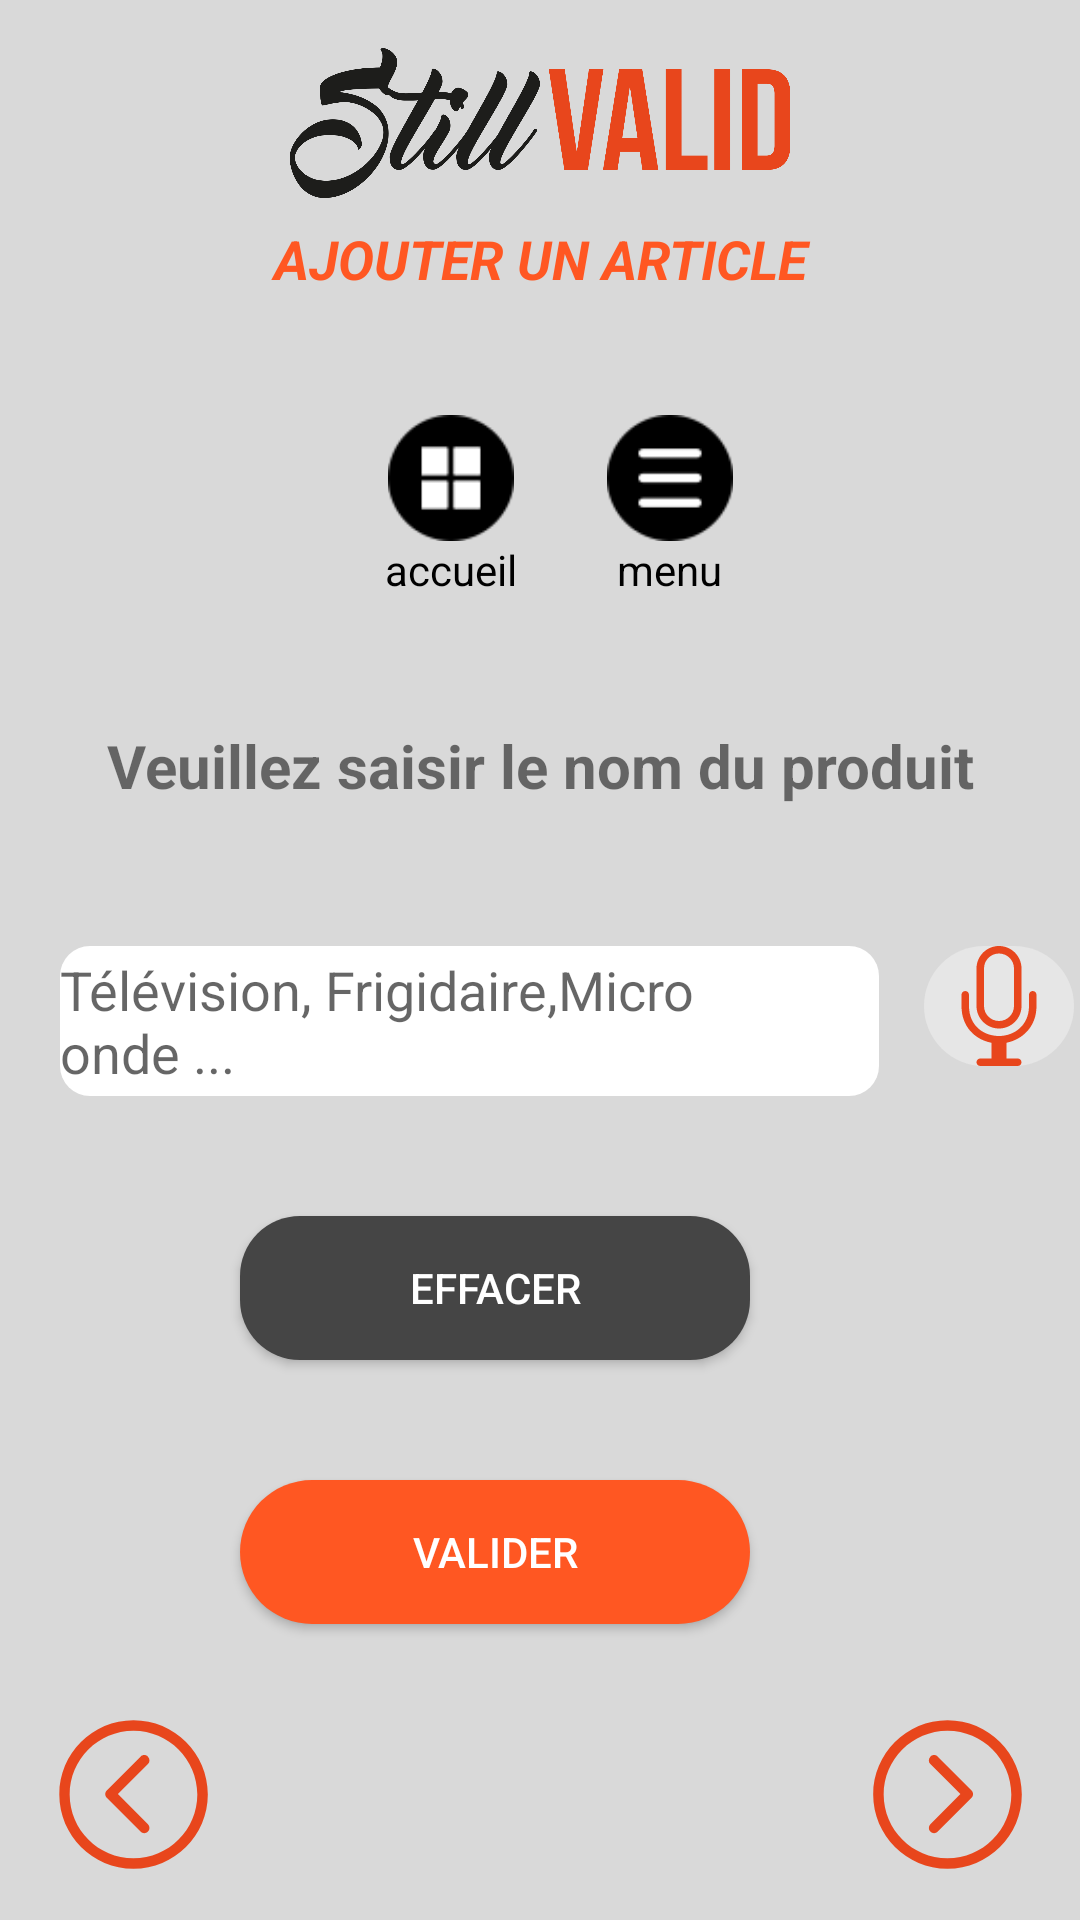

Write the Android layout XML for this screen, with the resource values it uses.
<!-- AndroidManifest.xml: application theme AppTheme -->
<!-- res/layout/activity_nom__produit.xml -->
<?xml version="1.0" encoding="utf-8"?>
<android.support.constraint.ConstraintLayout xmlns:android="http://schemas.android.com/apk/res/android"
    xmlns:app="http://schemas.android.com/apk/res-auto"
    xmlns:tools="http://schemas.android.com/tools"
    android:layout_width="match_parent"
    android:layout_height="match_parent"
    tools:ignore="ContentDescription"
    android:background="@color/bgColor"
    tools:context=".Nom_Produit">
    <ImageView
        android:id="@+id/modif_supp_btn"
        android:layout_width="232dp"
        android:layout_height="50dp"
        android:layout_marginEnd="32dp"
        android:layout_marginStart="32dp"
        android:layout_marginTop="16dp"
        app:layout_constraintEnd_toEndOf="parent"
        app:layout_constraintStart_toStartOf="parent"
        app:layout_constraintTop_toTopOf="parent"
        app:srcCompat="@drawable/logo" />

    <TextView
        android:id="@+id/textView2"
        android:layout_width="match_parent"
        android:layout_height="wrap_content"
        android:layout_marginEnd="32dp"
        android:layout_marginStart="32dp"
        android:layout_marginTop="8dp"
        android:gravity="center"
        android:text="@string/ar"
        android:textAllCaps="true"
        android:textColor="@color/orange"
        android:textSize="18sp"
        android:textStyle="bold|italic"
        app:layout_constraintEnd_toEndOf="parent"
        app:layout_constraintHorizontal_bias="0.0"
        app:layout_constraintStart_toStartOf="parent"
        app:layout_constraintTop_toBottomOf="@+id/modif_supp_btn" />

    <LinearLayout
        android:id="@+id/linearLayout3"
        android:layout_width="wrap_content"
        android:layout_height="wrap_content"
        android:layout_marginStart="32dp"
        android:layout_marginTop="40dp"
        android:layout_marginEnd="32dp"
        android:gravity="center"
        android:orientation="horizontal"
        app:layout_constraintEnd_toEndOf="parent"
        app:layout_constraintHorizontal_bias="0.536"
        app:layout_constraintStart_toStartOf="parent"
        app:layout_constraintTop_toBottomOf="@+id/textView2">

        <LinearLayout
            android:layout_width="wrap_content"
            android:layout_height="wrap_content"
            android:layout_marginRight="30dp"
            android:orientation="vertical">

            <ImageView
                android:id="@+id/accueil"
                android:layout_width="42dp"
                android:layout_height="42dp"
                android:layout_gravity="center"
                android:onClick="acueil"
                app:srcCompat="@drawable/home_button" />

            <TextView
                android:id="@+id/textView20"
                android:layout_width="wrap_content"
                android:layout_height="wrap_content"
                android:layout_gravity="center"
                android:text="accueil"
                android:textColor="@android:color/black"
                android:textSize="14sp" />

        </LinearLayout>

        <LinearLayout
            android:layout_width="wrap_content"
            android:layout_height="wrap_content"
            android:orientation="vertical">

            <ImageView
                android:id="@+id/menu"
                android:layout_width="42dp"
                android:layout_height="42dp"
                android:layout_gravity="center"
                android:onClick="getMenu"
                app:srcCompat="@drawable/menu_button" />

            <TextView
                android:id="@+id/textView21"
                android:layout_width="wrap_content"
                android:layout_height="wrap_content"
                android:layout_gravity="center"
                android:text="menu"
                android:textColor="@android:color/black"
                android:textSize="14sp" />

        </LinearLayout>
    </LinearLayout>

    <TextView
        android:id="@+id/textView18"
        android:layout_width="0dp"
        android:layout_height="40dp"
        android:layout_marginStart="20dp"
        android:layout_marginLeft="20dp"
        android:layout_marginTop="36dp"
        android:layout_marginEnd="20dp"
        android:layout_marginRight="20dp"
        android:gravity="center"
        android:text="@string/vp"
        android:textSize="20sp"
        android:textStyle="bold"
        app:layout_constraintEnd_toEndOf="parent"
        app:layout_constraintHorizontal_bias="0.379"
        app:layout_constraintStart_toStartOf="parent"
        app:layout_constraintTop_toBottomOf="@+id/linearLayout3" />


    <Button
        android:id="@+id/valid"
        android:layout_width="170dp"
        android:layout_height="wrap_content"
        android:layout_marginStart="110dp"
        android:layout_marginLeft="110dp"
        android:layout_marginTop="40dp"
        android:layout_marginEnd="110dp"
        android:layout_marginRight="110dp"
        android:background="@drawable/orange_btn"
        android:gravity="center"
        android:onClick="valid_Article"
        android:text="@string/va"
        android:textColor="@android:color/white"
        app:layout_constraintEnd_toEndOf="parent"
        app:layout_constraintHorizontal_bias="1.0"
        app:layout_constraintStart_toStartOf="parent"
        app:layout_constraintTop_toBottomOf="@+id/efface" />

    <Button
        android:id="@+id/efface"
        android:layout_width="170dp"
        android:layout_height="wrap_content"
        android:layout_below="@+id/valid"
        android:layout_marginStart="110dp"
        android:layout_marginLeft="110dp"
        android:layout_marginTop="40dp"
        android:layout_marginEnd="110dp"
        android:layout_marginRight="110dp"
        android:background="@drawable/button_noir"
        android:gravity="center"
        android:text="@string/e"
        android:onClick="btn_efface"
        android:textColor="@android:color/white"
        app:layout_constraintEnd_toEndOf="parent"
        app:layout_constraintHorizontal_bias="1.0"
        app:layout_constraintStart_toStartOf="parent"
        app:layout_constraintTop_toBottomOf="@+id/edit_nom_prod" />

    <EditText
        android:id="@+id/edit_nom_prod"
        android:layout_width="0dp"
        android:layout_height="50dp"
        android:layout_marginStart="20dp"
        android:layout_marginLeft="20dp"
        android:layout_marginTop="40dp"
        android:layout_marginEnd="15dp"
        android:layout_marginRight="15dp"
        android:background="@drawable/add_layout"
        android:hint="Télévision, Frigidaire,Micro onde ..."
        app:layout_constraintEnd_toStartOf="@+id/mic"
        app:layout_constraintHorizontal_bias="1.0"
        app:layout_constraintStart_toStartOf="parent"
        app:layout_constraintTop_toBottomOf="@+id/textView18" />

    <ImageView
        android:id="@+id/mic"
        android:layout_width="50dp"
        android:layout_height="40dp"
        android:layout_marginTop="40dp"
        android:layout_marginEnd="2dp"
        android:layout_marginRight="2dp"
        android:layout_weight="0.2"
        android:onClick="vocale"
        android:background="@drawable/edit_round"
        android:src="@drawable/microphone"
        app:layout_constraintEnd_toEndOf="parent"
        app:layout_constraintTop_toBottomOf="@+id/textView18" />

    <ImageView
        android:id="@+id/imageView11"
        android:layout_width="70dp"
        android:layout_height="55dp"
        android:layout_marginStart="8dp"
        android:layout_marginLeft="8dp"
        android:layout_marginTop="35dp"
        android:layout_marginEnd="100dp"
        android:layout_marginRight="100dp"
        android:layout_marginBottom="20dp"
        android:onClick="return_marque_prod"
        app:layout_constraintBottom_toBottomOf="parent"
        app:layout_constraintEnd_toStartOf="@+id/imageView12"
        app:layout_constraintStart_toStartOf="parent"
        app:layout_constraintTop_toBottomOf="@+id/valid"
        app:srcCompat="@drawable/left" />

    <ImageView
        android:id="@+id/imageView12"
        android:layout_width="70dp"
        android:layout_height="55dp"
        android:layout_marginStart="100dp"
        android:layout_marginLeft="100dp"
        android:layout_marginTop="35dp"
        android:layout_marginEnd="8dp"
        android:layout_marginRight="8dp"
        android:layout_marginBottom="20dp"
        android:onClick="vers_date_achat"
        app:layout_constraintBottom_toBottomOf="parent"
        app:layout_constraintEnd_toEndOf="parent"
        app:layout_constraintStart_toEndOf="@+id/imageView11"
        app:layout_constraintTop_toBottomOf="@+id/valid"
        app:srcCompat="@drawable/right" />

</android.support.constraint.ConstraintLayout>
<!-- resources referenced by this layout -->
<resources>
  <color name="bgColor">#D9D9D9</color>
  <color name="orange">#FF5722</color>
  <!-- drawable add_layout (drawable) -->
  <?xml version="1.0" encoding="utf-8"?>
  <shape xmlns:android="http://schemas.android.com/apk/res/android">
      <solid
          android:color="@android:color/white"/>
      <corners android:radius="10dp"/>
  </shape>
  <!-- drawable button_noir (drawable) -->
  <?xml version="1.0" encoding="utf-8"?>
  <shape xmlns:android="http://schemas.android.com/apk/res/android">
      android:shape="rectangle">
      <solid android:color="#454545"></solid>
      <corners android:radius="20dp"></corners>
  </shape>
  <!-- drawable edit_round (drawable) -->
  <?xml version="1.0" encoding="utf-8"?>
  <shape xmlns:android="http://schemas.android.com/apk/res/android"
      android:shape="rectangle">
      <solid android:color="#E6E6E6"></solid>
      <corners android:radius="20dp"></corners>
  </shape>
  <!-- drawable left (drawable) -->
  <vector android:height="24dp" android:viewportHeight="129"
      android:viewportWidth="129" android:width="24dp" xmlns:android="http://schemas.android.com/apk/res/android">
      <path android:fillColor="#e8461c" android:pathData="m64.5,122.6c32,0 58.1,-26 58.1,-58.1s-26,-58 -58.1,-58 -58,26 -58,58 26,58.1 58,58.1zM64.5,14.6c27.5,0 49.9,22.4 49.9,49.9s-22.4,49.9 -49.9,49.9 -49.9,-22.4 -49.9,-49.9 22.4,-49.9 49.9,-49.9z"/>
      <path android:fillColor="#e8461c" android:pathData="m70,93.5c0.8,0.8 1.8,1.2 2.9,1.2 1,0 2.1,-0.4 2.9,-1.2 1.6,-1.6 1.6,-4.2 0,-5.8l-23.5,-23.5 23.5,-23.5c1.6,-1.6 1.6,-4.2 0,-5.8s-4.2,-1.6 -5.8,0l-26.4,26.4c-0.8,0.8 -1.2,1.8 -1.2,2.9s0.4,2.1 1.2,2.9l26.4,26.4z"/>
  </vector>
  <!-- drawable orange_btn (drawable) -->
  <?xml version="1.0" encoding="utf-8"?>
  <shape xmlns:android="http://schemas.android.com/apk/res/android" >
  <solid
      android:color="@color/orange"/>
  
  <corners
     android:radius="45dp" />
      </shape>
  <!-- drawable right (drawable) -->
  <vector android:height="24dp" android:viewportHeight="129"
      android:viewportWidth="129" android:width="24dp" xmlns:android="http://schemas.android.com/apk/res/android">
      <path android:fillColor="#e8461c" android:pathData="M64.5,122.6c32,0 58.1,-26 58.1,-58.1S96.5,6.4 64.5,6.4S6.4,32.5 6.4,64.5S32.5,122.6 64.5,122.6zM64.5,14.6c27.5,0 49.9,22.4 49.9,49.9S92,114.4 64.5,114.4S14.6,92 14.6,64.5S37,14.6 64.5,14.6z"/>
      <path android:fillColor="#e8461c" android:pathData="m51.1,93.5c0.8,0.8 1.8,1.2 2.9,1.2 1,0 2.1,-0.4 2.9,-1.2l26.4,-26.4c0.8,-0.8 1.2,-1.8 1.2,-2.9 0,-1.1 -0.4,-2.1 -1.2,-2.9l-26.4,-26.4c-1.6,-1.6 -4.2,-1.6 -5.8,0 -1.6,1.6 -1.6,4.2 0,5.8l23.5,23.5 -23.5,23.5c-1.6,1.6 -1.6,4.2 0,5.8z"/>
  </vector>
  <string name="ar">Ajouter un article</string>
  <string name="e">Effacer</string>
  <string name="va">Valider</string>
  <string name="vp">Veuillez saisir le nom du produit</string>
  <style name="AppTheme" parent="Theme.AppCompat.Light.NoActionBar">
          
          <item name="colorPrimary">@color/colorPrimary</item>
          <item name="colorPrimaryDark">@color/colorPrimaryDark</item>
          <item name="colorAccent">@color/colorAccent</item>
  
      </style>
  <color name="colorPrimary">#008577</color>
  <color name="colorPrimaryDark">#00574B</color>
  <color name="colorAccent">#D81B60</color>
</resources>
